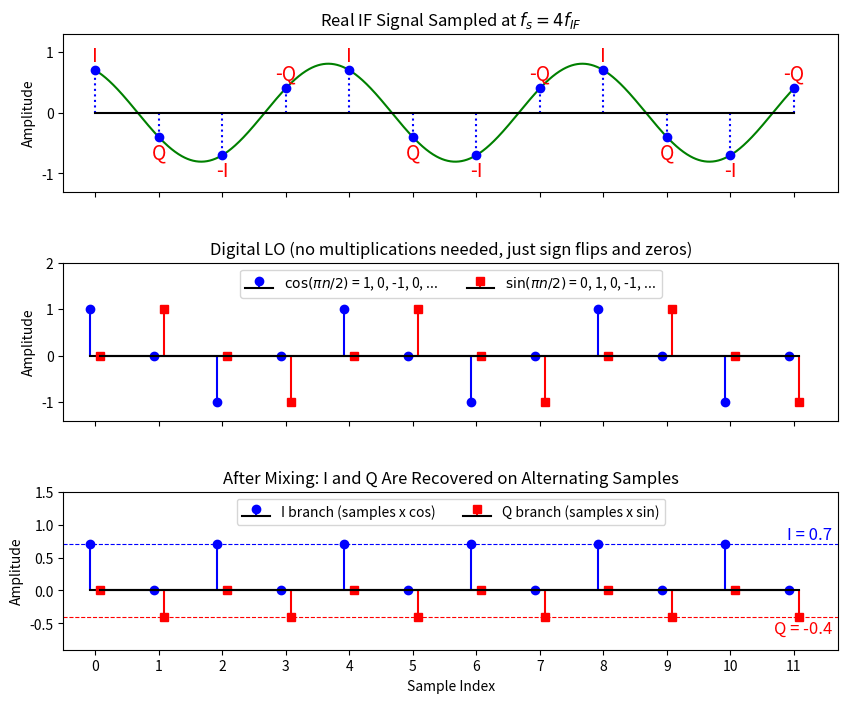

Recreate this plot in Python. (Note: this script raises an exception after producing the figure.)
import matplotlib.pyplot as plt
import numpy as np

# Shows the fs = 4*f_IF trick, using the sampling chapter's example point 0.7 - 0.4j
I = 0.7
Q = -0.4
f_IF = 1.0  # arbitrary, everything is relative
fs = 4 * f_IF
num_samples = 12

t = np.linspace(0, (num_samples - 1) / fs, 1000)
x_t = I * np.cos(2 * np.pi * f_IF * t) + Q * np.sin(2 * np.pi * f_IF * t)

n = np.arange(num_samples)
x = I * np.cos(np.pi / 2 * n) + Q * np.sin(np.pi / 2 * n) # sampled IF signal: I, Q, -I, -Q, ...
lo_cos = np.round(np.cos(np.pi / 2 * n)) # 1, 0, -1, 0, ...
lo_sin = np.round(np.sin(np.pi / 2 * n)) # 0, 1, 0, -1, ...

fig, (ax1, ax2, ax3) = plt.subplots(3, 1, figsize=(10, 8), sharex=True)
fig.subplots_adjust(hspace=0.45)

# Top: real IF signal and its samples
ax1.plot(n[0] + t * fs, x_t, 'g')
ax1.stem(n, x, linefmt='b:', markerfmt='bo', basefmt='k-')
labels = ['I', 'Q', '-I', '-Q']
for i in range(num_samples):
    offset = 0.15 if x[i] >= 0 else -0.35
    ax1.text(n[i], x[i] + offset, labels[i % 4], color='red', fontsize=14, ha='center')
ax1.set_title(r'Real IF Signal Sampled at $f_s = 4 f_{IF}$')
ax1.set_ylabel('Amplitude')
ax1.set_ylim(-1.3, 1.3)

# Middle: the two digital LOs
ax2.stem(n - 0.08, lo_cos, linefmt='b-', markerfmt='bo', basefmt='k-', label=r'$\cos(\pi n/2)$ = 1, 0, -1, 0, ...')
ax2.stem(n + 0.08, lo_sin, linefmt='r-', markerfmt='rs', basefmt='k-', label=r'$\sin(\pi n/2)$ = 0, 1, 0, -1, ...')
ax2.set_title('Digital LO (no multiplications needed, just sign flips and zeros)')
ax2.set_ylabel('Amplitude')
ax2.set_ylim(-1.4, 2.0)
ax2.legend(loc='upper center', ncol=2, fontsize=10)

# Bottom: mixer outputs
ax3.stem(n - 0.08, x * lo_cos, linefmt='b-', markerfmt='bo', basefmt='k-', label='I branch (samples x cos)')
ax3.stem(n + 0.08, x * lo_sin, linefmt='r-', markerfmt='rs', basefmt='k-', label='Q branch (samples x sin)')
ax3.axhline(I, color='b', linestyle='--', linewidth=0.8)
ax3.axhline(Q, color='r', linestyle='--', linewidth=0.8)
ax3.text(num_samples - 0.4, I + 0.07, 'I = 0.7', color='b', fontsize=12, ha='right')
ax3.text(num_samples - 0.4, Q - 0.25, 'Q = -0.4', color='r', fontsize=12, ha='right')
ax3.set_title('After Mixing: I and Q Are Recovered on Alternating Samples')
ax3.set_xlabel('Sample Index')
ax3.set_ylabel('Amplitude')
ax3.set_ylim(-0.9, 1.5)
ax3.set_xlim(-0.5, num_samples - 0.3)
ax3.set_xticks(n)
ax3.legend(loc='upper center', ncol=2, fontsize=10)

plt.show()

fig.savefig('../_images/fs_4_fif.svg', bbox_inches='tight')
